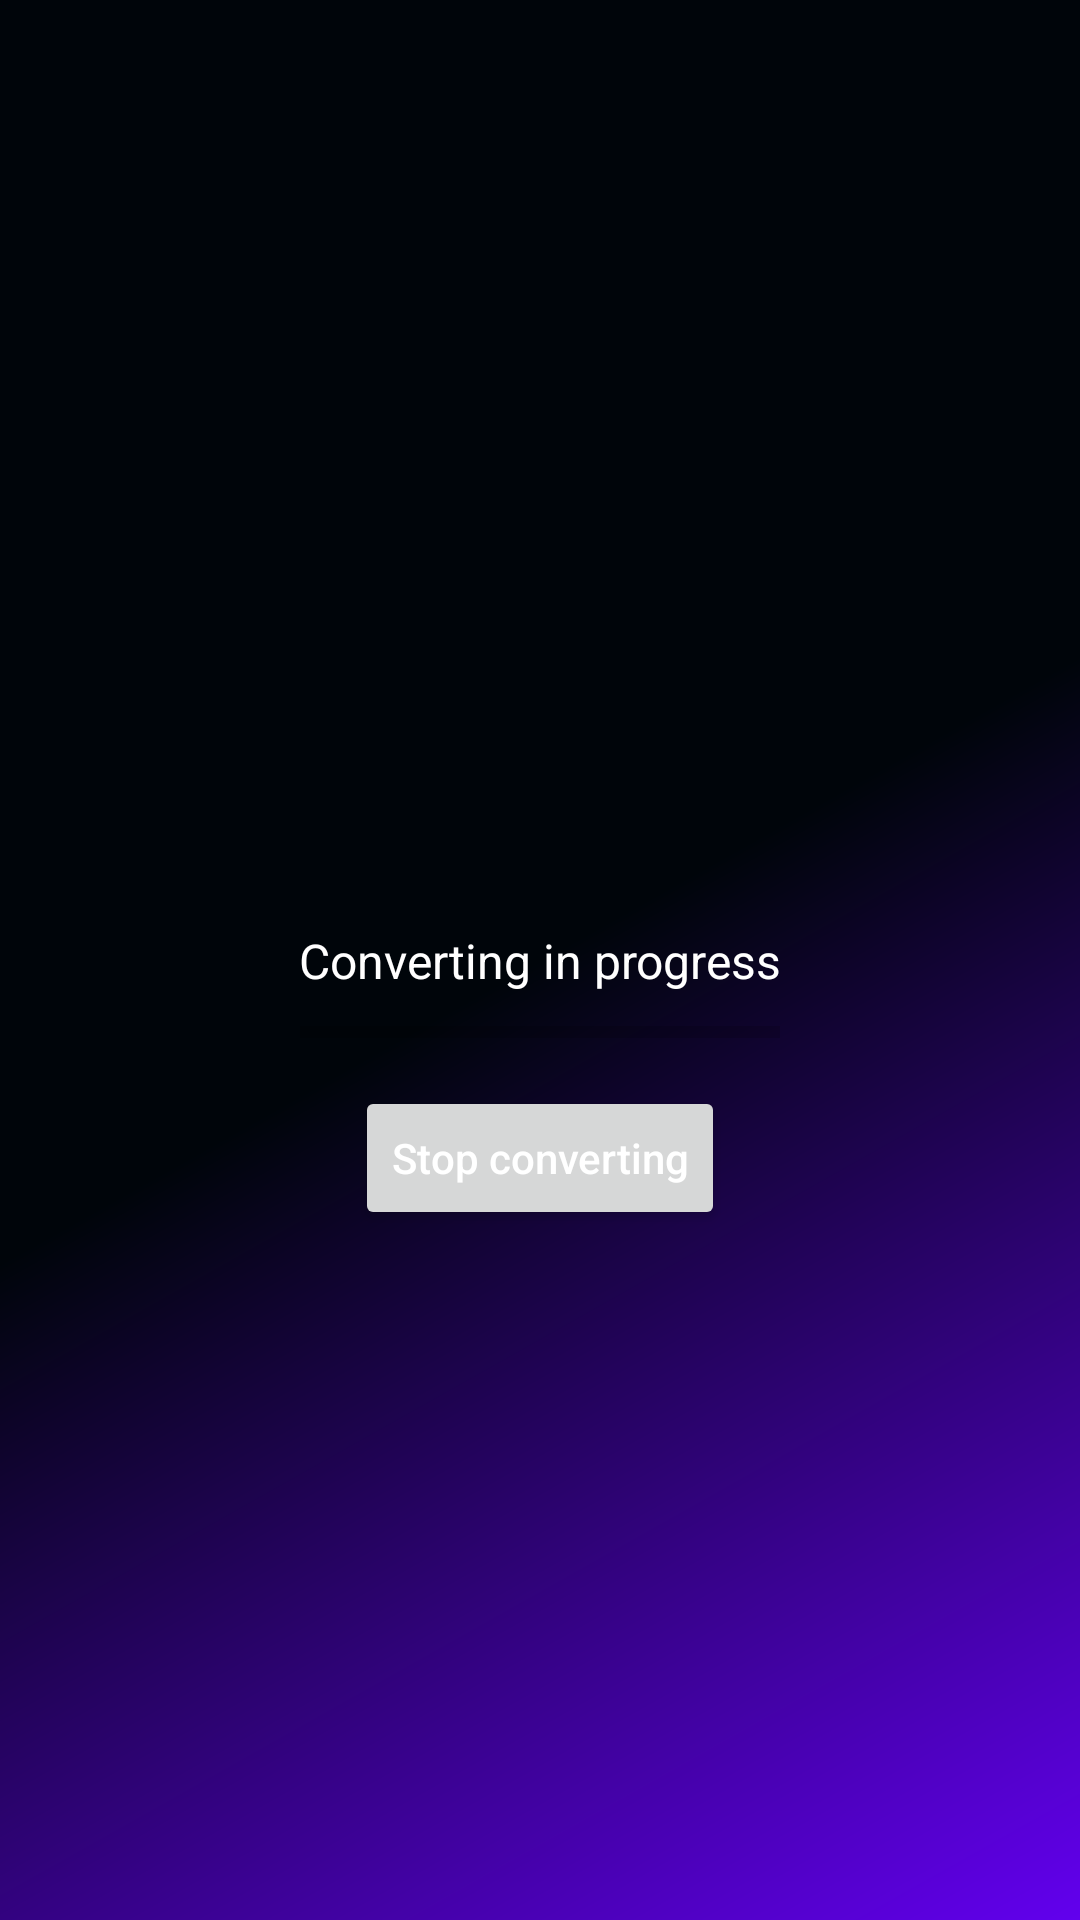

Write the Android layout XML for this screen, with the resource values it uses.
<!-- AndroidManifest.xml: application theme Theme.PRConverter -->
<!-- res/layout/activity_converting.xml -->
<?xml version="1.0" encoding="utf-8"?>
<androidx.constraintlayout.widget.ConstraintLayout xmlns:android="http://schemas.android.com/apk/res/android"
    xmlns:app="http://schemas.android.com/apk/res-auto"
    xmlns:tools="http://schemas.android.com/tools"
    android:layout_width="match_parent"
    android:layout_height="match_parent"
    android:background="@drawable/background_shape"
    tools:context=".ConvertingActivity">

    <TextView
        android:id="@+id/textView"
        android:layout_width="wrap_content"
        android:layout_height="wrap_content"
        android:text="Converting in progress"
        android:textColor="@color/white"
        android:textSize="16sp"
        app:layout_constraintBottom_toBottomOf="parent"
        app:layout_constraintEnd_toEndOf="parent"
        app:layout_constraintStart_toStartOf="parent"
        app:layout_constraintTop_toTopOf="parent" />

    <ProgressBar
        android:id="@+id/progressBar"
        style="?android:attr/progressBarStyleHorizontal"
        android:layout_width="0dp"
        android:layout_height="wrap_content"
        android:layout_marginStart="100dp"
        android:layout_marginTop="5dp"
        android:layout_marginEnd="100dp"
        app:layout_constraintEnd_toEndOf="parent"
        app:layout_constraintStart_toStartOf="parent"
        app:layout_constraintTop_toBottomOf="@+id/textView" />

    <Button
        android:id="@+id/stop_converting_button"
        android:layout_width="wrap_content"
        android:layout_height="wrap_content"
        android:layout_marginTop="10dp"
        android:text="Stop converting"
        android:textAllCaps="false"
        android:textColor="@color/white"
        app:layout_constraintEnd_toEndOf="parent"
        app:layout_constraintStart_toStartOf="parent"
        app:layout_constraintTop_toBottomOf="@+id/progressBar" />

</androidx.constraintlayout.widget.ConstraintLayout>
<!-- resources referenced by this layout -->
<resources>
  <!-- drawable background_shape (drawable) -->
  <?xml version="1.0" encoding="utf-8"?>
  <shape
      xmlns:android="http://schemas.android.com/apk/res/android"
      android:shape="rectangle">
  
      <gradient
          android:type="linear"
          android:startColor="#00050A"
          android:centerColor="#00050A"
          android:endColor="#6200EE"
          android:angle="315"
          />
  </shape>
  <style name="Theme.PRConverter" parent="Theme.MaterialComponents.DayNight.NoActionBar">
          
          <item name="colorPrimary">@color/primary_color</item>
          <item name="colorPrimaryVariant">@color/primary_color</item>
          <item name="colorOnPrimary">@color/bg_color</item>
          
          <item name="colorSecondary">@color/secondary_color</item>
          <item name="colorSecondaryVariant">@color/secondary_color</item>
          <item name="colorOnSecondary">@color/bg_color</item>
          
          <item name="android:statusBarColor" tools:targetApi="l">?attr/colorPrimaryVariant</item>
          
      </style>
  <!-- not gathered from this repository: default colours our renderer supplied (Android Studio template values) -->
  <color name="white">#FFFFFFFF</color>
</resources>
